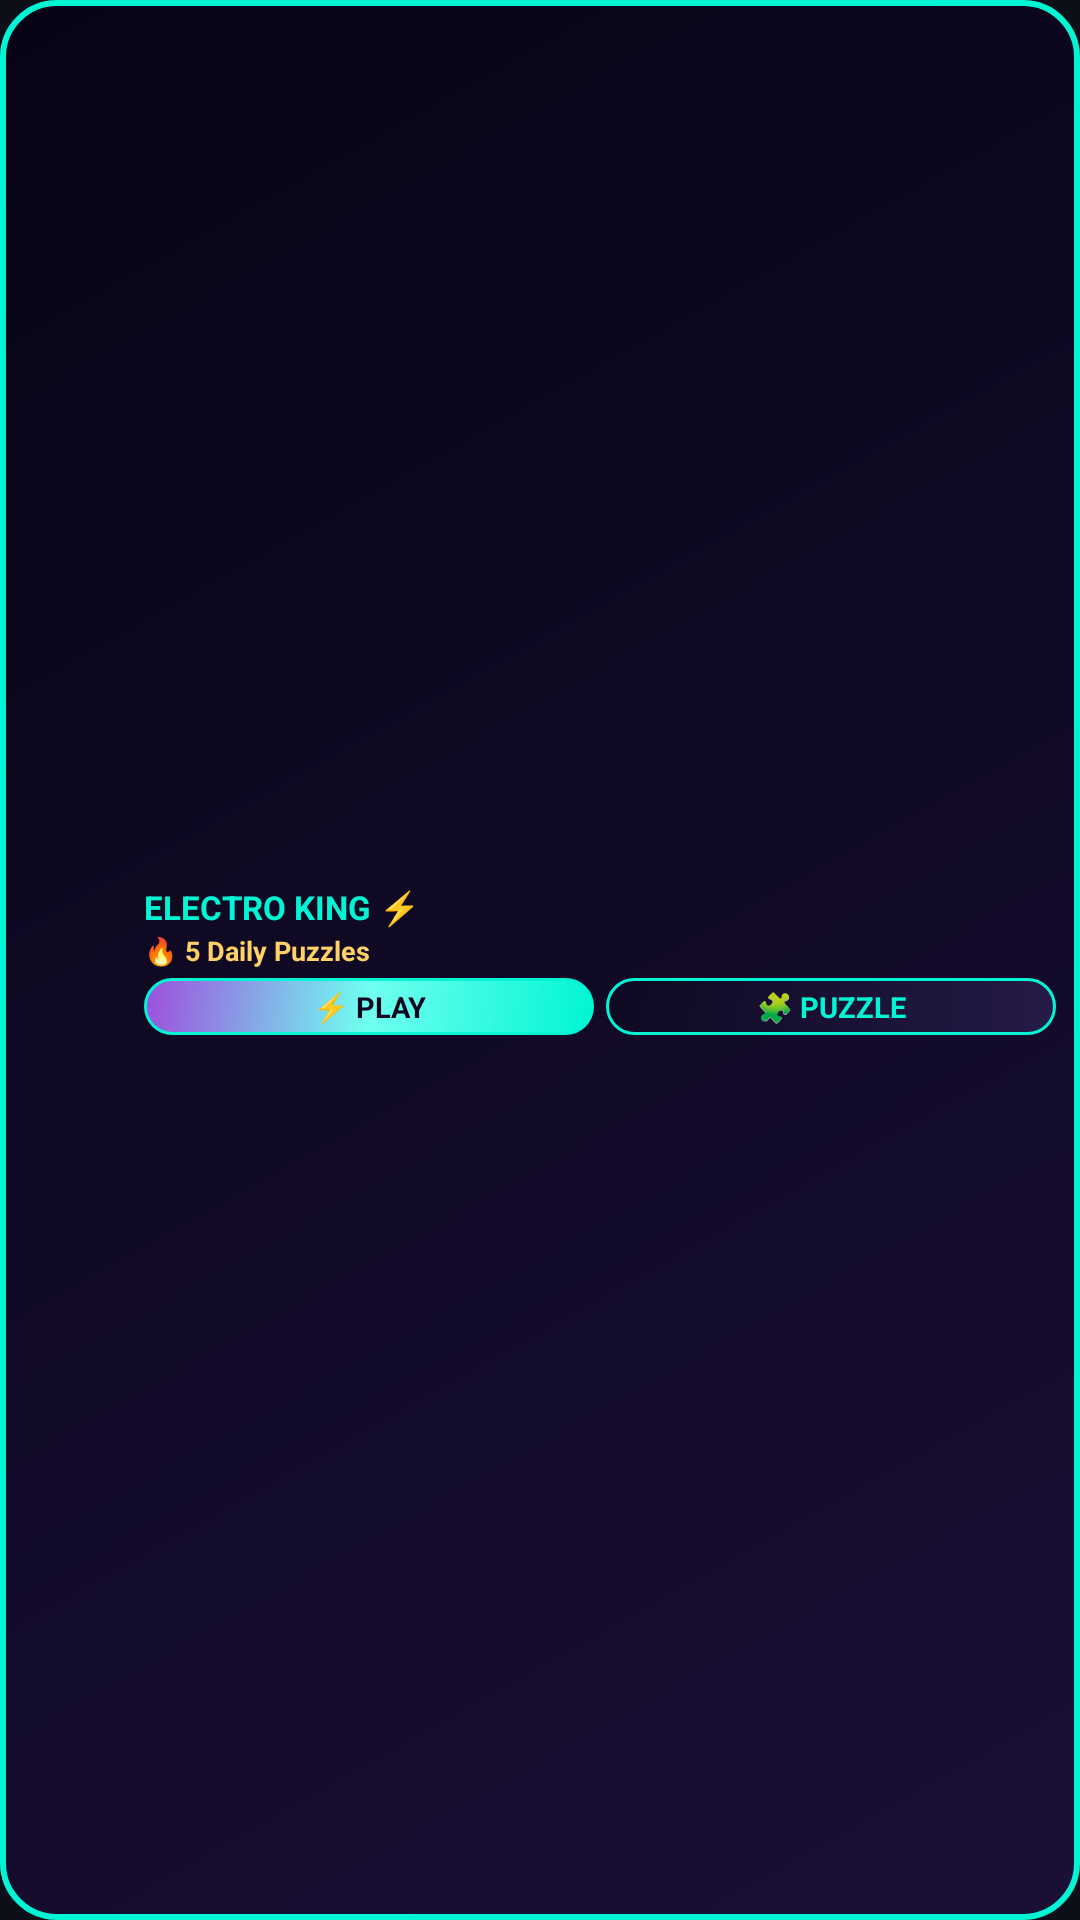

Android layout source for this screen:
<!-- AndroidManifest.xml: application theme Theme.ElectroKing -->
<!-- res/layout/widget_2x1.xml -->
<?xml version="1.0" encoding="utf-8"?>
<LinearLayout xmlns:android="http://schemas.android.com/apk/res/android"
    android:id="@+id/widget_root"
    android:layout_width="match_parent"
    android:layout_height="match_parent"
    android:background="@drawable/widget_bg"
    android:gravity="center_vertical"
    android:orientation="horizontal"
    android:paddingStart="8dp"
    android:paddingTop="5dp"
    android:paddingEnd="8dp"
    android:paddingBottom="5dp">

    
    <ImageView
        android:id="@+id/widget_icon"
        android:layout_width="34dp"
        android:layout_height="34dp"
        android:contentDescription="Electro King Icon"
        android:scaleType="fitCenter"
        android:src="@mipmap/ic_launcher" />

    
    <LinearLayout
        android:layout_width="0dp"
        android:layout_height="wrap_content"
        android:layout_marginStart="6dp"
        android:layout_weight="1"
        android:gravity="center_vertical"
        android:orientation="vertical">

        <TextView
            android:id="@+id/widget_title"
            android:layout_width="wrap_content"
            android:layout_height="wrap_content"
            android:ellipsize="end"
            android:maxLines="1"
            android:singleLine="true"
            android:text="ELECTRO KING ⚡"
            android:textColor="#00f5d4"
            android:textSize="11sp"
            android:textStyle="bold" />

        <TextView
            android:id="@+id/widget_subtitle"
            android:layout_width="wrap_content"
            android:layout_height="wrap_content"
            android:layout_marginTop="1dp"
            android:ellipsize="end"
            android:maxLines="1"
            android:singleLine="true"
            android:text="🔥 5 Daily Puzzles"
            android:textColor="#ffd166"
            android:textSize="9sp"
            android:textStyle="bold" />

        
        <LinearLayout
            android:layout_width="match_parent"
            android:layout_height="wrap_content"
            android:layout_marginTop="3dp"
            android:orientation="horizontal">

            <TextView
                android:id="@+id/widget_play_btn"
                android:layout_width="0dp"
                android:layout_height="wrap_content"
                android:layout_weight="1"
                android:background="@drawable/widget_btn_bg"
                android:gravity="center"
                android:paddingTop="3dp"
                android:paddingBottom="3dp"
                android:text="⚡ PLAY"
                android:textColor="#0b071e"
                android:textSize="9.5sp"
                android:textStyle="bold" />

            <TextView
                android:id="@+id/widget_puzzle_btn"
                android:layout_width="0dp"
                android:layout_height="wrap_content"
                android:layout_marginStart="4dp"
                android:layout_weight="1"
                android:background="@drawable/widget_btn_secondary_bg"
                android:gravity="center"
                android:paddingTop="3dp"
                android:paddingBottom="3dp"
                android:text="🧩 PUZZLE"
                android:textColor="#00f5d4"
                android:textSize="9.5sp"
                android:textStyle="bold" />
        </LinearLayout>
    </LinearLayout>

</LinearLayout>
<!-- resources referenced by this layout -->
<resources>
  <!-- drawable widget_bg (drawable) -->
  <?xml version="1.0" encoding="utf-8"?>
  <shape xmlns:android="http://schemas.android.com/apk/res/android"
      android:shape="rectangle">
      <gradient
          android:startColor="#1a0f35"
          android:centerColor="#110a26"
          android:endColor="#080415"
          android:angle="135" />
      <corners android:radius="18dp" />
      <stroke
          android:width="2dp"
          android:color="#00f5d4" />
  </shape>
  <!-- drawable widget_btn_bg (drawable) -->
  <?xml version="1.0" encoding="utf-8"?>
  <shape xmlns:android="http://schemas.android.com/apk/res/android"
      android:shape="rectangle">
      <gradient
          android:startColor="#00f5d4"
          android:centerColor="#70fff0"
          android:endColor="#9d4edd"
          android:angle="135" />
      <corners android:radius="10dp" />
      <stroke
          android:width="1dp"
          android:color="#00f5d4" />
  </shape>
  <!-- drawable widget_btn_secondary_bg (drawable) -->
  <?xml version="1.0" encoding="utf-8"?>
  <shape xmlns:android="http://schemas.android.com/apk/res/android"
      android:shape="rectangle">
      <gradient
          android:startColor="#251b47"
          android:centerColor="#181133"
          android:endColor="#0f0923"
          android:angle="135" />
      <corners android:radius="10dp" />
      <stroke
          android:width="1dp"
          android:color="#00f5d4" />
  </shape>
  <style name="Theme.ElectroKing" parent="Theme.MaterialComponents.DayNight.NoActionBar">
          <item name="colorPrimary">@color/primary</item>
          <item name="colorSecondary">@color/secondary</item>
          <item name="android:statusBarColor">@color/statusBar</item>
          <item name="android:navigationBarColor">@color/statusBar</item>
          <item name="android:windowBackground">@color/background</item>
      </style>
  <color name="primary">#d4af37</color>
  <color name="secondary">#ffd700</color>
  <color name="statusBar">#070a0f</color>
  <color name="background">#0b0f17</color>
</resources>
